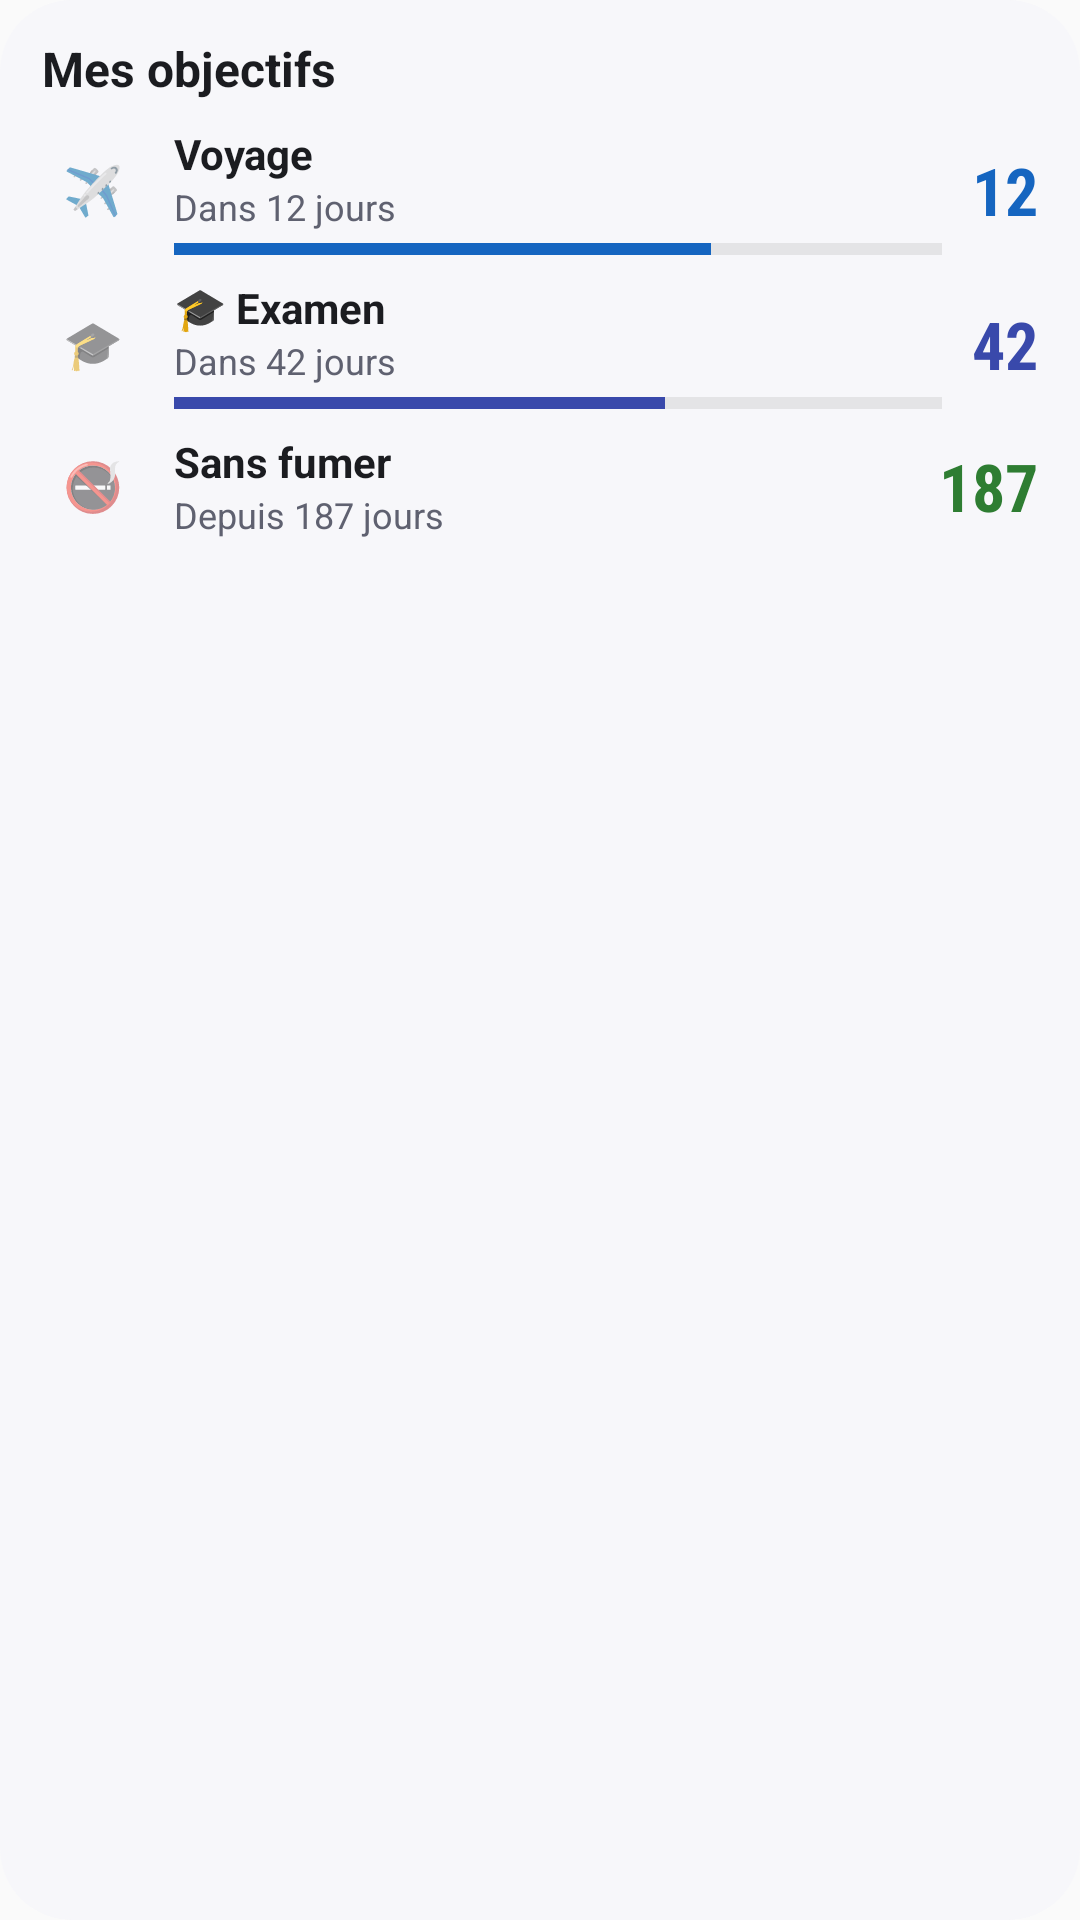

This screen was rendered from an Android layout file. Write that file and the resources it references.
<!-- AndroidManifest.xml: application theme Theme.GoalWidgets -->
<!-- res/layout/widget_preview_list.xml -->
<?xml version="1.0" encoding="utf-8"?>
<LinearLayout xmlns:android="http://schemas.android.com/apk/res/android"
    android:layout_width="match_parent"
    android:layout_height="match_parent"
    android:background="@drawable/widget_preview_bg_surface"
    android:orientation="vertical"
    android:paddingHorizontal="14dp"
    android:paddingVertical="12dp">

    <TextView
        android:layout_width="wrap_content"
        android:layout_height="wrap_content"
        android:text="@string/widget_list_header"
        android:textColor="@color/widget_preview_on_surface"
        android:textSize="16sp"
        android:textStyle="bold" />

    <LinearLayout
        android:layout_width="match_parent"
        android:layout_height="wrap_content"
        android:layout_marginTop="8dp"
        android:gravity="center_vertical"
        android:orientation="horizontal">

        <TextView
            android:layout_width="34dp"
            android:layout_height="34dp"
            android:gravity="center"
            android:text="✈️"
            android:textSize="16sp" />

        <LinearLayout
            android:layout_width="0dp"
            android:layout_height="wrap_content"
            android:layout_marginStart="10dp"
            android:layout_weight="1"
            android:orientation="vertical">
            <TextView android:layout_width="wrap_content" android:layout_height="wrap_content" android:maxLines="1"
                android:text="@string/widget_preview_list_trip" android:textColor="@color/widget_preview_on_surface" android:textSize="14sp" android:textStyle="bold" />
            <TextView android:layout_width="wrap_content" android:layout_height="wrap_content" android:maxLines="1"
                android:text="@string/widget_preview_list_trip_status" android:textColor="@color/widget_preview_on_surface_variant" android:textSize="12sp" />
            <LinearLayout
                android:layout_width="match_parent"
                android:layout_height="4dp"
                android:layout_marginTop="4dp"
                android:background="@color/widget_preview_track"
                android:orientation="horizontal">
                <FrameLayout android:layout_width="0dp" android:layout_height="match_parent" android:layout_weight="70" android:background="#FF1565C0" />
                <FrameLayout android:layout_width="0dp" android:layout_height="match_parent" android:layout_weight="30" />
            </LinearLayout>
        </LinearLayout>

        <TextView
            android:layout_width="wrap_content"
            android:layout_height="wrap_content"
            android:layout_marginStart="10dp"
            android:fontFamily="sans-serif-condensed"
            android:text="12"
            android:textColor="#FF1565C0"
            android:textSize="22sp"
            android:textStyle="bold" />
    </LinearLayout>
    <LinearLayout
        android:layout_width="match_parent"
        android:layout_height="wrap_content"
        android:layout_marginTop="8dp"
        android:gravity="center_vertical"
        android:orientation="horizontal">

        <TextView
            android:layout_width="34dp"
            android:layout_height="34dp"
            android:gravity="center"
            android:text="🎓"
            android:textSize="16sp" />

        <LinearLayout
            android:layout_width="0dp"
            android:layout_height="wrap_content"
            android:layout_marginStart="10dp"
            android:layout_weight="1"
            android:orientation="vertical">
            <TextView android:layout_width="wrap_content" android:layout_height="wrap_content" android:maxLines="1"
                android:text="@string/widget_preview_sample_title" android:textColor="@color/widget_preview_on_surface" android:textSize="14sp" android:textStyle="bold" />
            <TextView android:layout_width="wrap_content" android:layout_height="wrap_content" android:maxLines="1"
                android:text="@string/widget_preview_sample_status" android:textColor="@color/widget_preview_on_surface_variant" android:textSize="12sp" />
            <LinearLayout
                android:layout_width="match_parent"
                android:layout_height="4dp"
                android:layout_marginTop="4dp"
                android:background="@color/widget_preview_track"
                android:orientation="horizontal">
                <FrameLayout android:layout_width="0dp" android:layout_height="match_parent" android:layout_weight="64" android:background="#FF3949AB" />
                <FrameLayout android:layout_width="0dp" android:layout_height="match_parent" android:layout_weight="36" />
            </LinearLayout>
        </LinearLayout>

        <TextView
            android:layout_width="wrap_content"
            android:layout_height="wrap_content"
            android:layout_marginStart="10dp"
            android:fontFamily="sans-serif-condensed"
            android:text="42"
            android:textColor="#FF3949AB"
            android:textSize="22sp"
            android:textStyle="bold" />
    </LinearLayout>
    <LinearLayout
        android:layout_width="match_parent"
        android:layout_height="wrap_content"
        android:layout_marginTop="8dp"
        android:gravity="center_vertical"
        android:orientation="horizontal">

        <TextView
            android:layout_width="34dp"
            android:layout_height="34dp"
            android:gravity="center"
            android:text="🚭"
            android:textSize="16sp" />

        <LinearLayout
            android:layout_width="0dp"
            android:layout_height="wrap_content"
            android:layout_marginStart="10dp"
            android:layout_weight="1"
            android:orientation="vertical">
            <TextView android:layout_width="wrap_content" android:layout_height="wrap_content" android:maxLines="1"
                android:text="@string/widget_preview_list_since" android:textColor="@color/widget_preview_on_surface" android:textSize="14sp" android:textStyle="bold" />
            <TextView android:layout_width="wrap_content" android:layout_height="wrap_content" android:maxLines="1"
                android:text="@string/widget_preview_list_since_status" android:textColor="@color/widget_preview_on_surface_variant" android:textSize="12sp" />
        </LinearLayout>

        <TextView
            android:layout_width="wrap_content"
            android:layout_height="wrap_content"
            android:layout_marginStart="10dp"
            android:fontFamily="sans-serif-condensed"
            android:text="187"
            android:textColor="#FF2E7D32"
            android:textSize="22sp"
            android:textStyle="bold" />
    </LinearLayout>
</LinearLayout>
<!-- resources referenced by this layout -->
<resources>
  <color name="widget_preview_on_surface">#FF1B1C20</color>
  <color name="widget_preview_on_surface_variant">#FF5F6170</color>
  <color name="widget_preview_track">#14000000</color>
  <!-- drawable widget_preview_bg_surface (drawable) -->
  <?xml version="1.0" encoding="utf-8"?>
  <shape xmlns:android="http://schemas.android.com/apk/res/android" android:shape="rectangle">
      <corners android:radius="24dp" />
      <solid android:color="@color/widget_preview_surface" />
  </shape>
  <string name="widget_list_header">Mes objectifs</string>
  <string name="widget_preview_list_since">Sans fumer</string>
  <string name="widget_preview_list_since_status">Depuis 187 jours</string>
  <string name="widget_preview_list_trip">Voyage</string>
  <string name="widget_preview_list_trip_status">Dans 12 jours</string>
  <string name="widget_preview_sample_status">Dans 42 jours</string>
  <string name="widget_preview_sample_title">🎓 Examen</string>
  <style name="Theme.GoalWidgets" parent="android:Theme.Material.Light.NoActionBar" />
  <color name="widget_preview_surface">#FFF7F7FA</color>
</resources>
